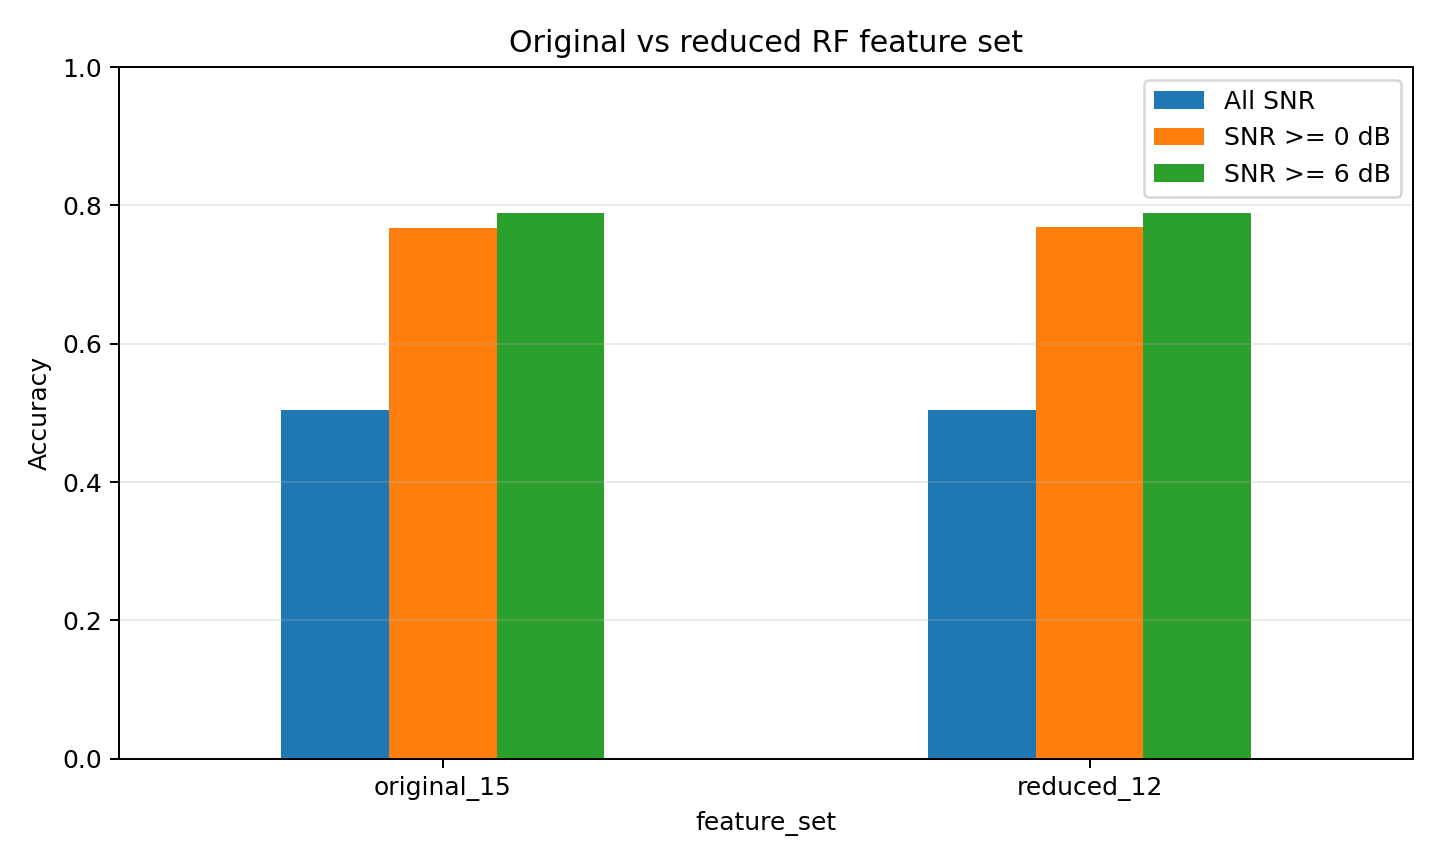

The file beside this chart, header and first rows:
feature_set, feature_count, overall_accuracy, accuracy_snr_ge_0, accuracy_snr_ge_6, training_seconds, serialized_size_mb
original_15, 15, 0.5044, 0.7668, 0.7886, 24.89, 177.5
reduced_12, 12, 0.504, 0.7682, 0.7892, 38.64, 173.7
